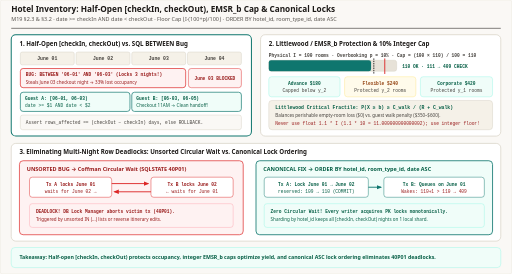
t = 0.00 s
t = 1.92 s: frame unchanged from t = 0.00 s, image omitted
t = 2.88 s: frame unchanged from t = 0.00 s, image omitted
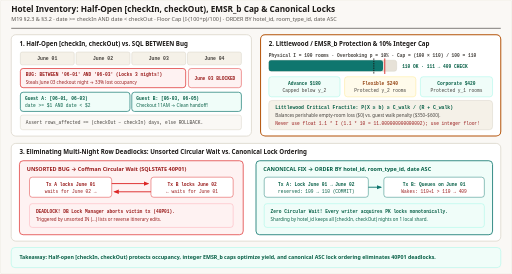
t = 5.16 s
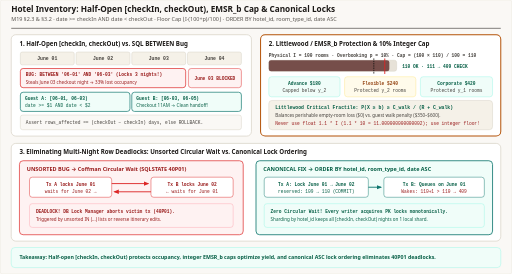
t = 6.72 s
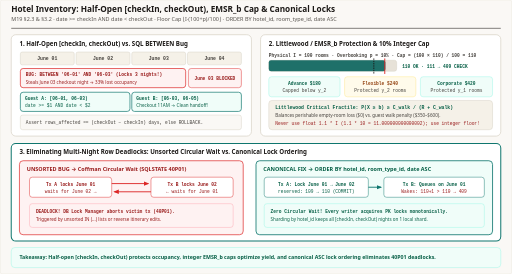
t = 8.31 s

The animated SVG that drew these frames (rendered in a browser with its animation timeline set to each time). Animation: 4 CSS @keyframes rules; frames cover the first 8.31 s, repeats indefinitely.

<svg xmlns="http://www.w3.org/2000/svg" viewBox="0 0 1120 600" width="1120" height="600" role="img" aria-labelledby="title desc">
  <title id="title">Hotel Inventory: Half-Open Intervals, Littlewood/EMSR_b Overbooking, and Canonical Lock Ordering</title>
  <desc id="desc">Animated step-by-step hospitality inventory correctness mechanics: half-open [checkIn, checkOut) intervals preventing checkout-night theft compared to SQL BETWEEN; Littlewood critical-fractile and Belobaba EMSR_b controlled 10% integer overbooking floor cap ((total_inventory * 110) / 100); and canonical ORDER BY hotel_id, room_type_id, date ASC row locking eliminating Coffman circular-wait SQLSTATE 40P01 deadlocks.</desc>

  <style>
    .sans { font-family: ui-sans-serif, system-ui, -apple-system, sans-serif; }
    .mono { font-family: ui-monospace, SFMono-Regular, Menlo, monospace; }

    /* 12s cycle:
       0-33%  (0-4s):  Phase 1 — Half-open [June 01, June 03) vs BETWEEN bug
       33-66% (4-8s):  Phase 2 — Littlewood / EMSR_b 10% integer cap (109->110 OK, 111->409)
       66-100%(8-12s): Phase 3 — Canonical ORDER BY date ASC defeats 40P01 deadlock
    */

    @keyframes p1-hl { 0%, 32% { stroke: #0f766e; stroke-width: 2.2; } 34%, 100% { stroke: #d6d0c4; stroke-width: 1.5; } }
    @keyframes p2-hl { 0%, 32% { stroke: #d6d0c4; stroke-width: 1.5; } 34%, 65% { stroke: #b45309; stroke-width: 2.2; } 67%, 100% { stroke: #d6d0c4; stroke-width: 1.5; } }
    @keyframes p3-hl { 0%, 65% { stroke: #d6d0c4; stroke-width: 1.5; } 67%, 100% { stroke: #0f766e; stroke-width: 2.2; } }

    @keyframes emsr-fill {
      0%, 34%  { width: 224px; fill: #0f766e; }
      46%, 54% { width: 254px; fill: #0f766e; }
      58%, 66% { width: 274px; fill: #dc2626; }
      70%, 100%{ width: 254px; fill: #0f766e; }
    }

    .p1 { animation: p1-hl 12s linear infinite; }
    .p2 { animation: p2-hl 12s linear infinite; }
    .p3 { animation: p3-hl 12s linear infinite; }
    .cap-bar { animation: emsr-fill 12s ease-in-out infinite; }

    @media (prefers-reduced-motion: reduce) {
      .p1, .p2, .p3, .cap-bar, .lk-ok { animation: none !important; }
      .cap-bar { width: 254px !important; fill: #0f766e !important; }
      .lk-ok { opacity: 1 !important; }
    }
  </style>

  <defs>
    <marker id="arr-g" viewBox="0 0 10 10" refX="8" refY="5" markerWidth="6" markerHeight="6" orient="auto-start-reverse">
      <path d="M 0 1 L 10 5 L 0 9 z" fill="#0f766e"/>
    </marker>
    <marker id="arr-r" viewBox="0 0 10 10" refX="8" refY="5" markerWidth="6" markerHeight="6" orient="auto-start-reverse">
      <path d="M 0 1 L 10 5 L 0 9 z" fill="#dc2626"/>
    </marker>
  </defs>

  <!-- Canvas -->
  <rect x="0" y="0" width="1120" height="600" rx="4" fill="#faf8f5" stroke="#e7e2d8" stroke-width="1"/>

  <!-- Header -->
  <line x1="24" y1="62" x2="1096" y2="62" stroke="#1c1917" stroke-width="1.2"/>
  
  <text x="24" y="27" class="sans" font-size="18" font-weight="700" fill="#1c1917" font-family="Georgia, 'Times New Roman', serif">Hotel Inventory: Half-Open [checkIn, checkOut), EMSR_b Cap &amp; Canonical Locks</text>
  <text x="24" y="47" class="sans" font-size="12" fill="#57534e" font-family="ui-sans-serif, system-ui, -apple-system, sans-serif">M19 §2.3 &amp; §3.2 · date &gt;= checkIn AND date &lt; checkOut · Floor Cap ⌊I·(100+p)/100⌋ · ORDER BY hotel_id, room_type_id, date ASC</text>

  <!-- PANEL 1 (TOP-LEFT): HALF-OPEN [checkIn, checkOut) -->
  <rect x="24" y="76" width="526" height="222" rx="10" fill="#ffffff" class="p1"/>
  <text x="42" y="100" class="sans" font-size="13.5" font-weight="700" fill="#1c1917">1. Half-Open [checkIn, checkOut) vs. SQL BETWEEN Bug</text>

  <!-- Calendar Header -->
  <rect x="44" y="114" width="118" height="28" rx="4" fill="#f5f1e8" stroke="#d6d0c4"/>
  <text x="103" y="132" class="mono" font-size="10.5" font-weight="700" fill="#44403c" text-anchor="middle">June 01</text>
  <rect x="166" y="114" width="118" height="28" rx="4" fill="#f5f1e8" stroke="#d6d0c4"/>
  <text x="225" y="132" class="mono" font-size="10.5" font-weight="700" fill="#44403c" text-anchor="middle">June 02</text>
  <rect x="288" y="114" width="118" height="28" rx="4" fill="#f5f1e8" stroke="#d6d0c4"/>
  <text x="347" y="132" class="mono" font-size="10.5" font-weight="700" fill="#44403c" text-anchor="middle">June 03</text>
  <rect x="410" y="114" width="118" height="28" rx="4" fill="#f5f1e8" stroke="#d6d0c4"/>
  <text x="469" y="132" class="mono" font-size="10.5" font-weight="700" fill="#44403c" text-anchor="middle">June 04</text>

  <!-- Bug Row: BETWEEN -->
  <rect x="44" y="150" width="362" height="42" rx="6" fill="#fef2f2" stroke="#dc2626" stroke-width="1.5"/>
  <text x="56" y="167" class="mono" font-size="10" font-weight="700" fill="#991b1b">BUG: BETWEEN '06-01' AND '06-03' (Locks 3 nights!)</text>
  <text x="56" y="183" class="sans" font-size="10" fill="#991b1b">Steals June 03 checkout night → 33% lost occupancy</text>
  <rect x="412" y="150" width="116" height="42" rx="6" fill="#fef2f2" stroke="#dc2626"/>
  <text x="470" y="175" class="mono" font-size="10" font-weight="700" fill="#991b1b" text-anchor="middle">June 03 BLOCKED</text>

  <!-- Standard Row: Half-Open -->
  <rect x="44" y="202" width="240" height="42" rx="6" fill="#f0fdf9" stroke="#0f766e" stroke-width="1.5"/>
  <text x="54" y="219" class="mono" font-size="10" font-weight="700" fill="#065f46">Guest A: [06-01, 06-03)</text>
  <text x="54" y="235" class="mono" font-size="10" fill="#065f46">date &gt;= $1 AND date &lt; $2</text>

  <rect x="288" y="202" width="240" height="42" rx="6" fill="#f0fdf9" stroke="#0f766e" stroke-width="1.5"/>
  <text x="298" y="219" class="mono" font-size="10" font-weight="700" fill="#065f46">Guest B: [06-03, 06-05)</text>
  <text x="298" y="235" class="sans" font-size="10" fill="#065f46">Checkout 11AM → Clean handoff!</text>

  <rect x="44" y="252" width="484" height="32" rx="5" fill="#faf8f5" stroke="#d6d0c4"/>
  <text x="56" y="272" class="mono" font-size="10" fill="#44403c">Assert rows_affected == (checkOut − checkIn) days, else ROLLBACK.</text>

  <!-- PANEL 2 (TOP-RIGHT): LITTLEWOOD / EMSR_b OVERBOOKING -->
  <rect x="570" y="76" width="526" height="222" rx="10" fill="#ffffff" class="p2"/>
  <text x="588" y="100" class="sans" font-size="13.5" font-weight="700" fill="#1c1917">2. Littlewood / EMSR_b Protection &amp; 10% Integer Cap</text>

  <!-- Capacity Bar -->
  <text x="588" y="124" class="mono" font-size="10" font-weight="700" fill="#44403c">Physical I = 100 rooms · Overbooking p = 10% · Cap = (100 × 110) / 100 = 110</text>
  <rect x="588" y="132" width="280" height="24" rx="5" fill="#e7e2d8" stroke="#d6d0c4"/>
  <rect x="588" y="132" width="224" height="24" rx="5" class="cap-bar"/>
  <!-- Threshold line at I=100 (x=588 + 232 = 820) and Cap=110 (x=842) -->
  <line x1="818" y1="128" x2="818" y2="162" stroke="#1c1917" stroke-width="2" stroke-dasharray="3 2"/>
  <line x1="842" y1="128" x2="842" y2="162" stroke="#dc2626" stroke-width="2"/>
  <text x="880" y="148" class="mono" font-size="10" font-weight="700" fill="#065f46">110 OK · 111 → 409 CHECK</text>

  <!-- EMSR_b Fare Buckets -->
  <rect x="588" y="168" width="156" height="44" rx="6" fill="#f0fdf9" stroke="#99f6e4"/>
  <text x="666" y="186" class="mono" font-size="10" font-weight="700" fill="#065f46" text-anchor="middle">Advance $180</text>
  <text x="666" y="202" class="mono" font-size="10" fill="#44403c" text-anchor="middle">Capped below y_2</text>

  <rect x="754" y="168" width="156" height="44" rx="6" fill="#fffbeb" stroke="#fde68a"/>
  <text x="832" y="186" class="mono" font-size="10" font-weight="700" fill="#92400e" text-anchor="middle">Flexible $240</text>
  <text x="832" y="202" class="mono" font-size="10" fill="#44403c" text-anchor="middle">Protected y_2 rooms</text>

  <rect x="920" y="168" width="158" height="44" rx="6" fill="#f0fdf9" stroke="#99f6e4"/>
  <text x="999" y="186" class="mono" font-size="10" font-weight="700" fill="#065f46" text-anchor="middle">Corporate $420</text>
  <text x="999" y="202" class="mono" font-size="10" fill="#44403c" text-anchor="middle">Protected y_1 rooms</text>

  <rect x="588" y="220" width="490" height="64" rx="7" fill="#f5f1e8" stroke="#d6d0c4"/>
  <text x="602" y="239" class="mono" font-size="10.5" font-weight="700" fill="#065f46">Littlewood Critical Fractile: P(X ≥ b) ≥ C_walk / (R + C_walk)</text>
  <text x="602" y="257" class="sans" font-size="10" fill="#44403c">Balances perishable empty-room loss ($0) vs. guest walk penalty ($350–$600).</text>
  <text x="602" y="273" class="mono" font-size="10" fill="#991b1b">Never use float 1.1 * I (1.1 * 10 = 11.000000000000002); use integer floor!</text>

  <!-- PANEL 3 (BOTTOM): COFFMAN DEADLOCK VS CANONICAL LOCK ORDERING -->
  <rect x="24" y="314" width="1072" height="214" rx="10" fill="#ffffff" class="p3"/>
  <text x="42" y="338" class="sans" font-size="13.5" font-weight="700" fill="#1c1917">3. Eliminating Multi-Night Row Deadlocks: Unsorted Circular Wait vs. Canonical Lock Ordering</text>

  <!-- Left: Unsorted Bug (40P01) -->
  <rect x="42" y="352" width="490" height="162" rx="8" fill="#fef2f2" stroke="#dc2626" stroke-width="1.5"/>
  <text x="58" y="374" class="sans" font-size="12" font-weight="700" fill="#991b1b">UNSORTED BUG → Coffman Circular Wait (SQLSTATE 40P01)</text>

  <rect x="64" y="388" width="180" height="44" rx="6" fill="#ffffff" stroke="#dc2626"/>
  <text x="154" y="407" class="mono" font-size="10" font-weight="700" fill="#991b1b" text-anchor="middle">Tx A locks June 01</text>
  <text x="154" y="423" class="mono" font-size="10" fill="#991b1b" text-anchor="middle">waits for June 02 →</text>

  <rect x="330" y="388" width="180" height="44" rx="6" fill="#ffffff" stroke="#dc2626"/>
  <text x="420" y="407" class="mono" font-size="10" font-weight="700" fill="#991b1b" text-anchor="middle">Tx B locks June 02</text>
  <text x="420" y="423" class="mono" font-size="10" fill="#991b1b" text-anchor="middle">← waits for June 01</text>

  <line x1="244" y1="402" x2="324" y2="402" stroke="#dc2626" stroke-width="2" marker-end="url(#arr-r)"/>
  <line x1="330" y1="420" x2="250" y2="420" stroke="#dc2626" stroke-width="2" marker-end="url(#arr-r)"/>

  <rect x="64" y="446" width="446" height="52" rx="6" fill="#fef2f2" stroke="#fda4af"/>
  <text x="78" y="466" class="mono" font-size="10" font-weight="700" fill="#991b1b">DEADLOCK! DB Lock Manager aborts victim tx (40P01).</text>
  <text x="78" y="484" class="sans" font-size="10" fill="#991b1b">Triggered by unsorted IN (...) lists or reverse itinerary edits.</text>

  <!-- Right: Canonical ASC Ordering -->
  <g class="lk-ok">
    <rect x="560" y="352" width="518" height="162" rx="8" fill="#f0fdf9" stroke="#0f766e" stroke-width="1.8"/>
    <text x="576" y="374" class="sans" font-size="12" font-weight="700" fill="#065f46">CANONICAL FIX → ORDER BY hotel_id, room_type_id, date ASC</text>

    <rect x="578" y="388" width="228" height="44" rx="6" fill="#ffffff" stroke="#0f766e"/>
    <text x="692" y="407" class="mono" font-size="10" font-weight="700" fill="#065f46" text-anchor="middle">Tx A: Lock June 01 → June 02</text>
    <text x="692" y="423" class="mono" font-size="10" fill="#065f46" text-anchor="middle">reserved: 109 → 110 (COMMIT)</text>

    <line x1="806" y1="410" x2="834" y2="410" stroke="#0f766e" stroke-width="2" marker-end="url(#arr-g)"/>

    <rect x="840" y="388" width="220" height="44" rx="6" fill="#ffffff" stroke="#0f766e"/>
    <text x="950" y="407" class="mono" font-size="10" font-weight="700" fill="#065f46" text-anchor="middle">Tx B: Queues on June 01</text>
    <text x="950" y="423" class="mono" font-size="10" fill="#991b1b" text-anchor="middle">Wakes: 110+1 &gt; 110 → 409</text>

    <rect x="578" y="446" width="482" height="52" rx="6" fill="#f0fdf9" stroke="#99f6e4"/>
    <text x="592" y="466" class="mono" font-size="10" font-weight="700" fill="#065f46">Zero Circular Wait! Every writer acquires PK locks monotonically.</text>
    <text x="592" y="484" class="sans" font-size="10" fill="#065f46">Sharding by hotel_id keeps all [checkIn, checkOut) nights on 1 local shard.</text>
  </g>

  <!-- FOOTER -->
  <rect x="24" y="542" width="1072" height="44" rx="8" fill="#f0fdf9" stroke="#99f6e4" stroke-width="1"/>
  <text x="42" y="568" class="sans" font-size="11.5" font-weight="600" fill="#065f46">Takeaway: Half-open [checkIn, checkOut) protects occupancy, integer EMSR_b caps optimize yield, and canonical ASC lock ordering eliminates 40P01 deadlocks.</text>
</svg>
